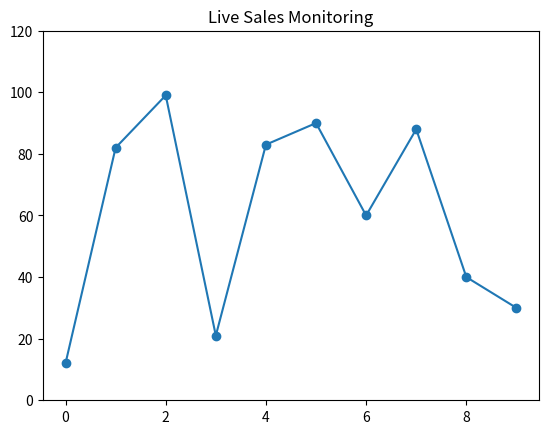

Write the Python code that produced this figure.
import matplotlib.pyplot as plt
import numpy as np

plt.ion()

fig, ax = plt.subplots()

x = np.arange(10)
y = np.random.randint(10, 100, 10)

line, = ax.plot(x, y, marker="o")

ax.set_ylim(0, 120)
ax.set_title("Live Sales Monitoring")

for i in range(10):
    y = np.random.randint(10, 100, 10)

    line.set_ydata(y)

    plt.pause(1)

plt.ioff()
plt.show()
